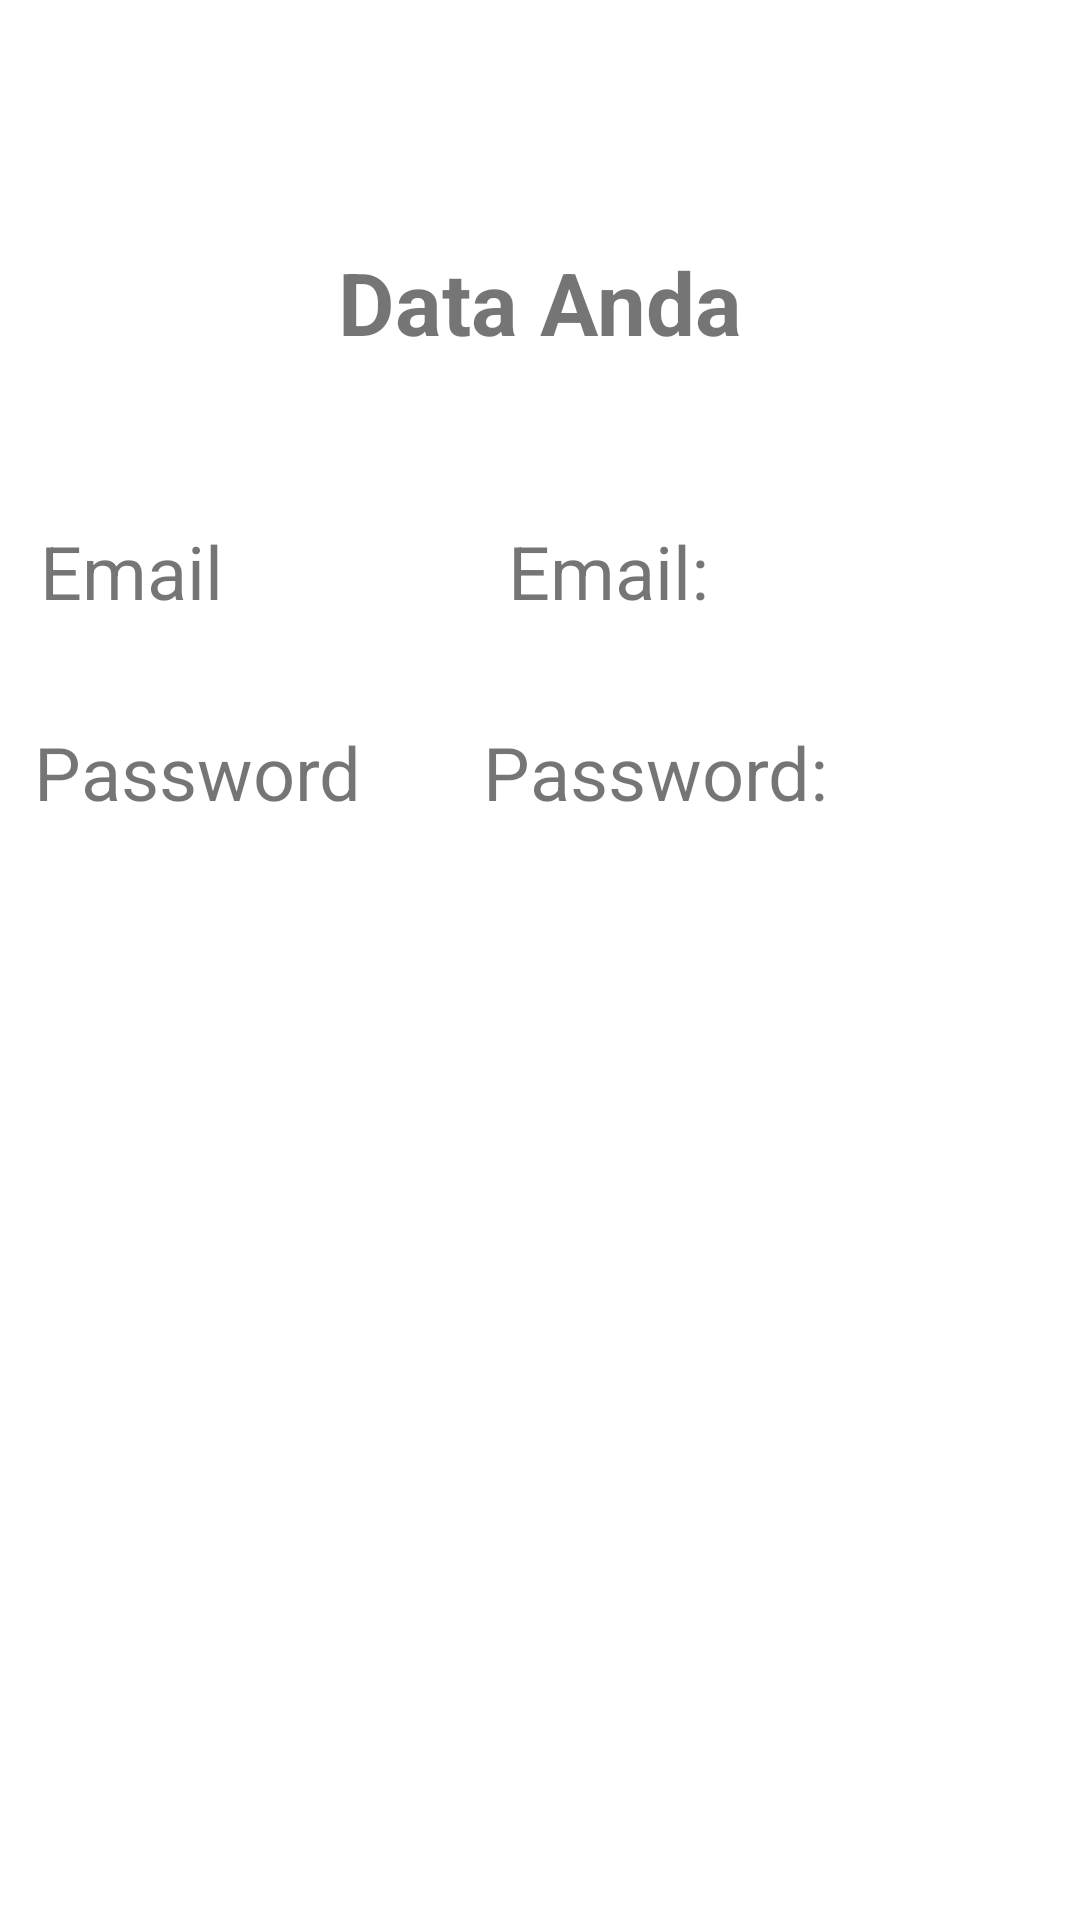

Here is an Android app screen rendered from its layout file. Give the layout XML and the strings, colors and styles it references.
<!-- AndroidManifest.xml: application theme Theme.ConstraintLayout -->
<!-- res/layout/activity_hasil.xml -->
<?xml version="1.0" encoding="utf-8"?>
<androidx.constraintlayout.widget.ConstraintLayout
    xmlns:android="http://schemas.android.com/apk/res/android"
    xmlns:app="http://schemas.android.com/apk/res-auto"
    xmlns:tools="http://schemas.android.com/tools"
    android:layout_width="match_parent"
    android:layout_height="match_parent">

    <TextView
        android:id="@+id/textView2"
        android:layout_width="wrap_content"
        android:layout_height="wrap_content"
        android:text="@string/tData"
        android:textSize="14pt"
        android:textStyle="bold"
        app:layout_constraintBottom_toBottomOf="parent"
        app:layout_constraintEnd_toEndOf="parent"
        app:layout_constraintStart_toStartOf="parent"
        app:layout_constraintTop_toTopOf="parent"
        app:layout_constraintVertical_bias="0.135"/>

    <TextView
        android:id="@+id/textView4"
        android:layout_width="wrap_content"
        android:layout_height="wrap_content"
        android:text="@string/tEmail"
        android:textSize="12pt"
        app:layout_constraintBottom_toBottomOf="parent"
        app:layout_constraintEnd_toEndOf="parent"
        app:layout_constraintHorizontal_bias="0.045"
        app:layout_constraintStart_toStartOf="parent"
        app:layout_constraintTop_toBottomOf="@+id/textView2"
        app:layout_constraintVertical_bias="0.11" />

    <TextView
        android:id="@+id/tvEmail"
        android:layout_width="wrap_content"
        android:layout_height="wrap_content"
        android:text="@string/txemail"
        android:textSize="12pt"
        app:layout_constraintBottom_toBottomOf="parent"
        app:layout_constraintEnd_toEndOf="parent"
        app:layout_constraintHorizontal_bias="0.435"
        app:layout_constraintStart_toEndOf="@+id/textView4"
        app:layout_constraintTop_toBottomOf="@+id/textView2"
        app:layout_constraintVertical_bias="0.11"/>

    <TextView
        android:id="@+id/textView5"
        android:layout_width="wrap_content"
        android:layout_height="wrap_content"
        android:text="@string/tPassword"
        android:textSize="12pt"
        app:layout_constraintBottom_toBottomOf="parent"
        app:layout_constraintEnd_toEndOf="parent"
        app:layout_constraintHorizontal_bias="0.045"
        app:layout_constraintStart_toStartOf="parent"
        app:layout_constraintTop_toBottomOf="@+id/textView4"
        app:layout_constraintVertical_bias="0.084"/>

    <TextView
        android:id="@+id/tvPassword"
        android:layout_width="wrap_content"
        android:layout_height="wrap_content"
        android:text="@string/txpassword"
        android:textSize="12pt"
        app:layout_constraintBottom_toBottomOf="parent"
        app:layout_constraintEnd_toEndOf="parent"
        app:layout_constraintHorizontal_bias="0.326"
        app:layout_constraintStart_toEndOf="@+id/textView5"
        app:layout_constraintTop_toBottomOf="@+id/tvEmail"
        app:layout_constraintVertical_bias="0.084"/>
</androidx.constraintlayout.widget.ConstraintLayout>
<!-- resources referenced by this layout -->
<resources>
  <string name="tData">Data Anda</string>
  <string name="tEmail">Email</string>
  <string name="tPassword">Password</string>
  <string name="txemail">Email: </string>
  <string name="txpassword">Password: </string>
  <style name="Theme.ConstraintLayout" parent="Theme.MaterialComponents.DayNight.DarkActionBar">
          
          <item name="colorPrimary">@color/purple_500</item>
          <item name="colorPrimaryVariant">@color/purple_700</item>
          <item name="colorOnPrimary">@color/white</item>
          
          <item name="colorSecondary">@color/teal_200</item>
          <item name="colorSecondaryVariant">@color/teal_700</item>
          <item name="colorOnSecondary">@color/white</item>
          
          <item name="android:statusBarColor" tools:targetApi="l">?attr/colorPrimaryVariant</item>
          
      </style>
  <!-- not gathered from this repository: default colours our renderer supplied (Android Studio template values) -->
  <color name="purple_500">#FF6200EE</color>
  <color name="purple_700">#FF3700B3</color>
  <color name="teal_200">#FF03DAC5</color>
  <color name="teal_700">#FF018786</color>
  <color name="white">#FFFFFFFF</color>
</resources>
